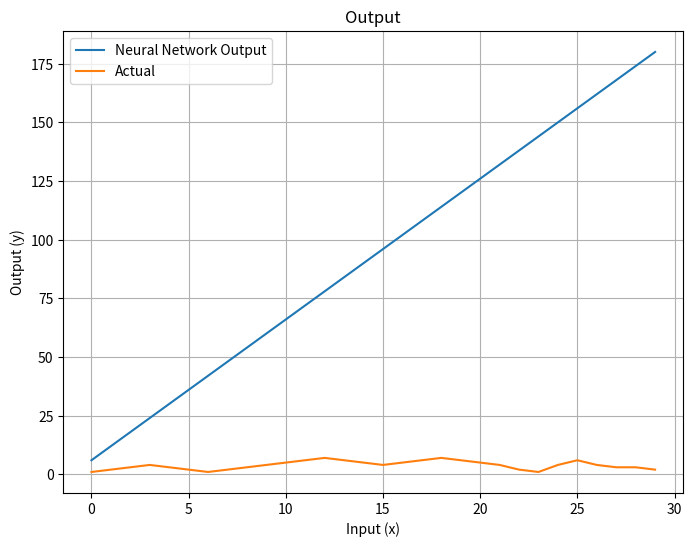
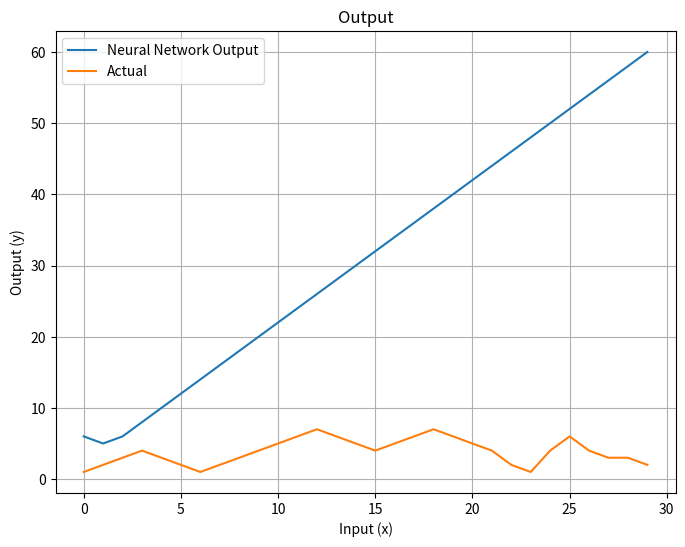

These figures' Python source, in order:
import matplotlib.pyplot as plt
import numpy as np
import math as math

def main():
	print("Neural network")

	# Training data
	training_data_y = [1, 2, 3, 4, 3, 2, 1, 2, 3, 4, 5, 6, 7, 6, 5, 4, 5, 6, 7, 6, 5, 4, 2, 1, 4, 6, 4, 3, 3, 2]
	data_len = len(training_data_y)

	# Params
	p_weights = [[2, -3, 4], [1, 1, 1]]
	p_biases  = [[2, -3, 4], [0, 0, 0]]

	# Looks like this 
	#     /--2-\-/-1--\
	# x >---_3--X--1--+--> y 
	#     \--4-/-\-1--/

	# Generate points between 0 and 30
	x_values = np.linspace(0, data_len-1, data_len)

	# Forward pass: calculate y values and total loss
	y_values, total_loss = print_forward_and_loss(x_values, p_weights, p_biases, training_data_y)

	# Update params
	p_weights[0][0] = 2
	p_weights[0][1] = -1
	p_weights[0][2] = -3

	# Forward pass: calculate y values and total loss
	y_values, total_loss = print_forward_and_loss(x_values, p_weights, p_biases, training_data_y)

acts = [0, 0]

def print_forward_and_loss(x_values, p_weights, p_biases, training_data_y):
	total_loss = 0
	y_values = np.zeros(len(x_values))
	for i in range(len(x_values)):
		x = x_values[i]

		# Forward
		y = forward(x, p_weights, p_biases)
		y_values[i] = y

		# Calculate loss as difference squared (so always positive)
		loss = (y - training_data_y[i]) ** 2
		total_loss += loss

		# Print
		print(f"{i}:\tX: {x}, \tY: {y}, \tData: {training_data_y[i]}, \tLoss: {loss}")

	# Square root total loss
	total_loss = math.sqrt(total_loss)

	# Print
	print(f"Total loss: {total_loss}")

	# Plot
	plot(x_values, y_values, training_data_y)

	# Return
	return y_values, total_loss


# Network
def forward(x, p_weights, p_biases):
	# Start with inputs
	hs = x

	# For each layer, calculate an array of that layer's node outputs
	for layer in range(len(p_weights)):
		hs = a(np.dot(p_weights[layer], hs) + p_biases[layer])
		#print(f"X: {x}, layer: {layer}: {hs}")
		acts[layer] = hs

	# Get output
	y = hs[0]

	# Output value
	return y

# Activation function
def a(x):
	# ReLU
	return np.maximum(0, x)

# Plot
def plot(x_values, y_values, y_real):
	plt.figure(figsize=(8, 6))
	plt.plot(x_values, y_values, label='Neural Network Output')
	plt.plot(x_values, y_real, label='Actual')
	plt.title("Output")
	plt.xlabel('Input (x)')
	plt.ylabel('Output (y)')
	plt.grid(True)
	plt.legend()
	plt.show()

# Run main	
if __name__ == "__main__":
	main()
